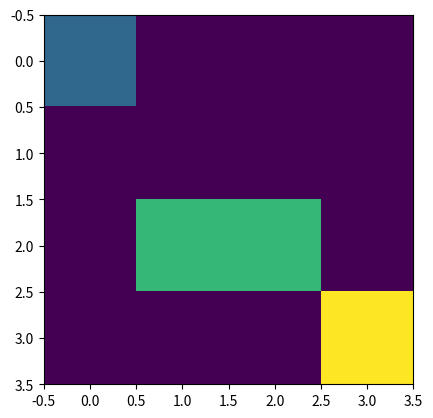

Here is the Python script that generated this plot:
import numpy as np
import matplotlib.pyplot as plt
from random import *


SIZE = 4
NB_EPISODES = 25000
MOVE_PENALTY = 1
WALL_PENALTY = 5
GOAL_REWARD = 50

epsilon = 0.9
EPS_DECAY = 0.9998  # Every episode will be epsilon*EPS_DECAY
SHOW_EVERY = 3000

LEARNING_RATE = 0.1
DISCOUNT = 0.95


grid=[]
for j in range(SIZE) :
    l = [0 for i in range(SIZE)]
    grid.append(l)
grid[0][0] = 1 #Agent
grid[2][1] = 2
grid[2][2] = 2 #walls
grid[3][3] = 3 #goal

print(grid)
plt.imshow(grid)


class Agent:
    def __init__(self):
        for i in range(len(grid)):
            for j in range(len(grid)):
                if grid[i][j] == 1 :  #On prend les positions x et y de l'agent
                    self.x = i
                    self.y = j
        
    def move(self,x,y) :   
        x1 = self.x
        y1 = self.y
        self.x += x
        self.y += y
        
        if self.x < 0:
            self.x = 0
        elif self.x > SIZE-1:   #Si les positions x ou y de l'agent sont inférieures à 0
            self.x = SIZE-1     #ou supérieures à la taille de la grille on ramène l'agent dans la grille
        if self.y < 0:
            self.y = 0
        elif self.y > SIZE-1:
            self.y = SIZE-1
        if grid[self.x][self.y] == 2 :  #Si l'agent rencontre un mur il reste à sa place
            self.x = x1
            self.y = y1

    def action(self,choice):
        if choice == 0 :
            self.move(1,0) #bouger vers la droite
        if choice == 1 :
            self.move(0,1) #bouger vers le bas
        if choice == 2 :
            self.move(-1,0) #bouger vers la gauche
        if choice == 3 :
            self.move(0,-1) #bouger vers le haut
       
       
       
q_table = []
l1=[]
l2=[]
for i in range(SIZE):   #Création de la q_table : Liste de liste de listes qui
    l1.append(0)        #pour chaque x et chaque y, contient les 4 q_value
    l2.append(l1)
    q_table.append(l2)
    
q_table = np.array(q_table)
    
episode_rewards = []

for episode in range(NB_EPISODES) :
    agent = Agent()
    
    episode_reward = 0
    
    if episode%SHOW_EVERY == 0 :
        print("On episode : ",episode)
        print("Epsilon is : ", epsilon)
        print("mean on last 3000 episodes : ", np.mean(episode_rewards[-SHOW_EVERY:]))
    
    for i in range(200):
        pos_x = agent.x
        pos_y = agent.y
        if np.random.random() <= epsilon :
            choice = np.random.randint(4)
        else :
            choice = np.argmax(q_table[pos_x][pos_y])
        agent.action(choice)
        
        reward=0
        if grid[agent.x][agent.y] == 0:
            reward = - MOVE_PENALTY
        if grid[agent.x][agent.y] == 2 :
            reward = - WALL_PENALTY
        if grid[agent.x][agent.y] == 3 :
            reward = GOAL_REWARD
        
        current_q = q_table[pos_x][pos_y][choice] #On prend la q_value du choix qui vient d'être pris par l'agent
        new_pos_x = agent.x
        new_pos_y = agent.y
        max_next_q = np.max(q_table[new_pos_x][new_pos_y]) #On prend la max q_value du nouvel état
        
        #Update de la q_value du choix qui vient d'être pris
        new_q = (1 - LEARNING_RATE) * current_q + LEARNING_RATE * (reward + DISCOUNT * max_next_q)
        q_table[pos_x][pos_y][choice] = new_q
        
        
        episode_reward += reward
        if reward == GOAL_REWARD :
            break
    
    episode_rewards.append(episode_reward)
    epsilon*=EPS_DECAY
    
